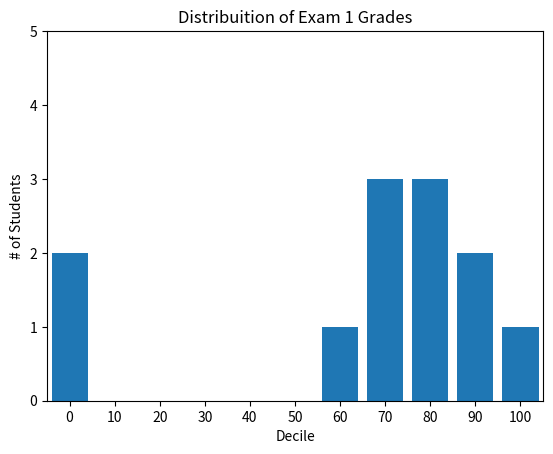

Recreate this plot in Python.
from typing import Counter
from matplotlib import pyplot as plt

# movies = ["Annie Hall", "Ben-Hur", "Casablanca", "Gandhi", "West Side Story"]
# num_oscars = [5, 11, 3, 8, 10]

# xs = [i + 0.1 for i, _ in enumerate(movies)]
# # xs = list(range(len(movies)))

# plt.bar(xs, num_oscars)

# plt.ylabel("# of Academy Awards")
# plt.title("My Favorite Movies")

# plt.xticks([i + 0.5 for i, _ in enumerate(movies)], movies)

grades = [83, 95, 91, 87, 70, 0, 82, 100, 67, 73, 77, 0]
decile = lambda grade: grade // 10 * 10
histogram = Counter(decile(grade) for grade in grades)

plt.bar([x for x in histogram.keys()], histogram.values(), 8)

plt.axis(( -5, 105, 0, 5 )) # x-axis -5 to 105, y-axis 0 - 5

plt.xticks([10 * i for i in range(11)]) # number of bars
plt.xlabel("Decile")
plt.ylabel("# of Students")
plt.title("Distribuition of Exam 1 Grades")

plt.show()
